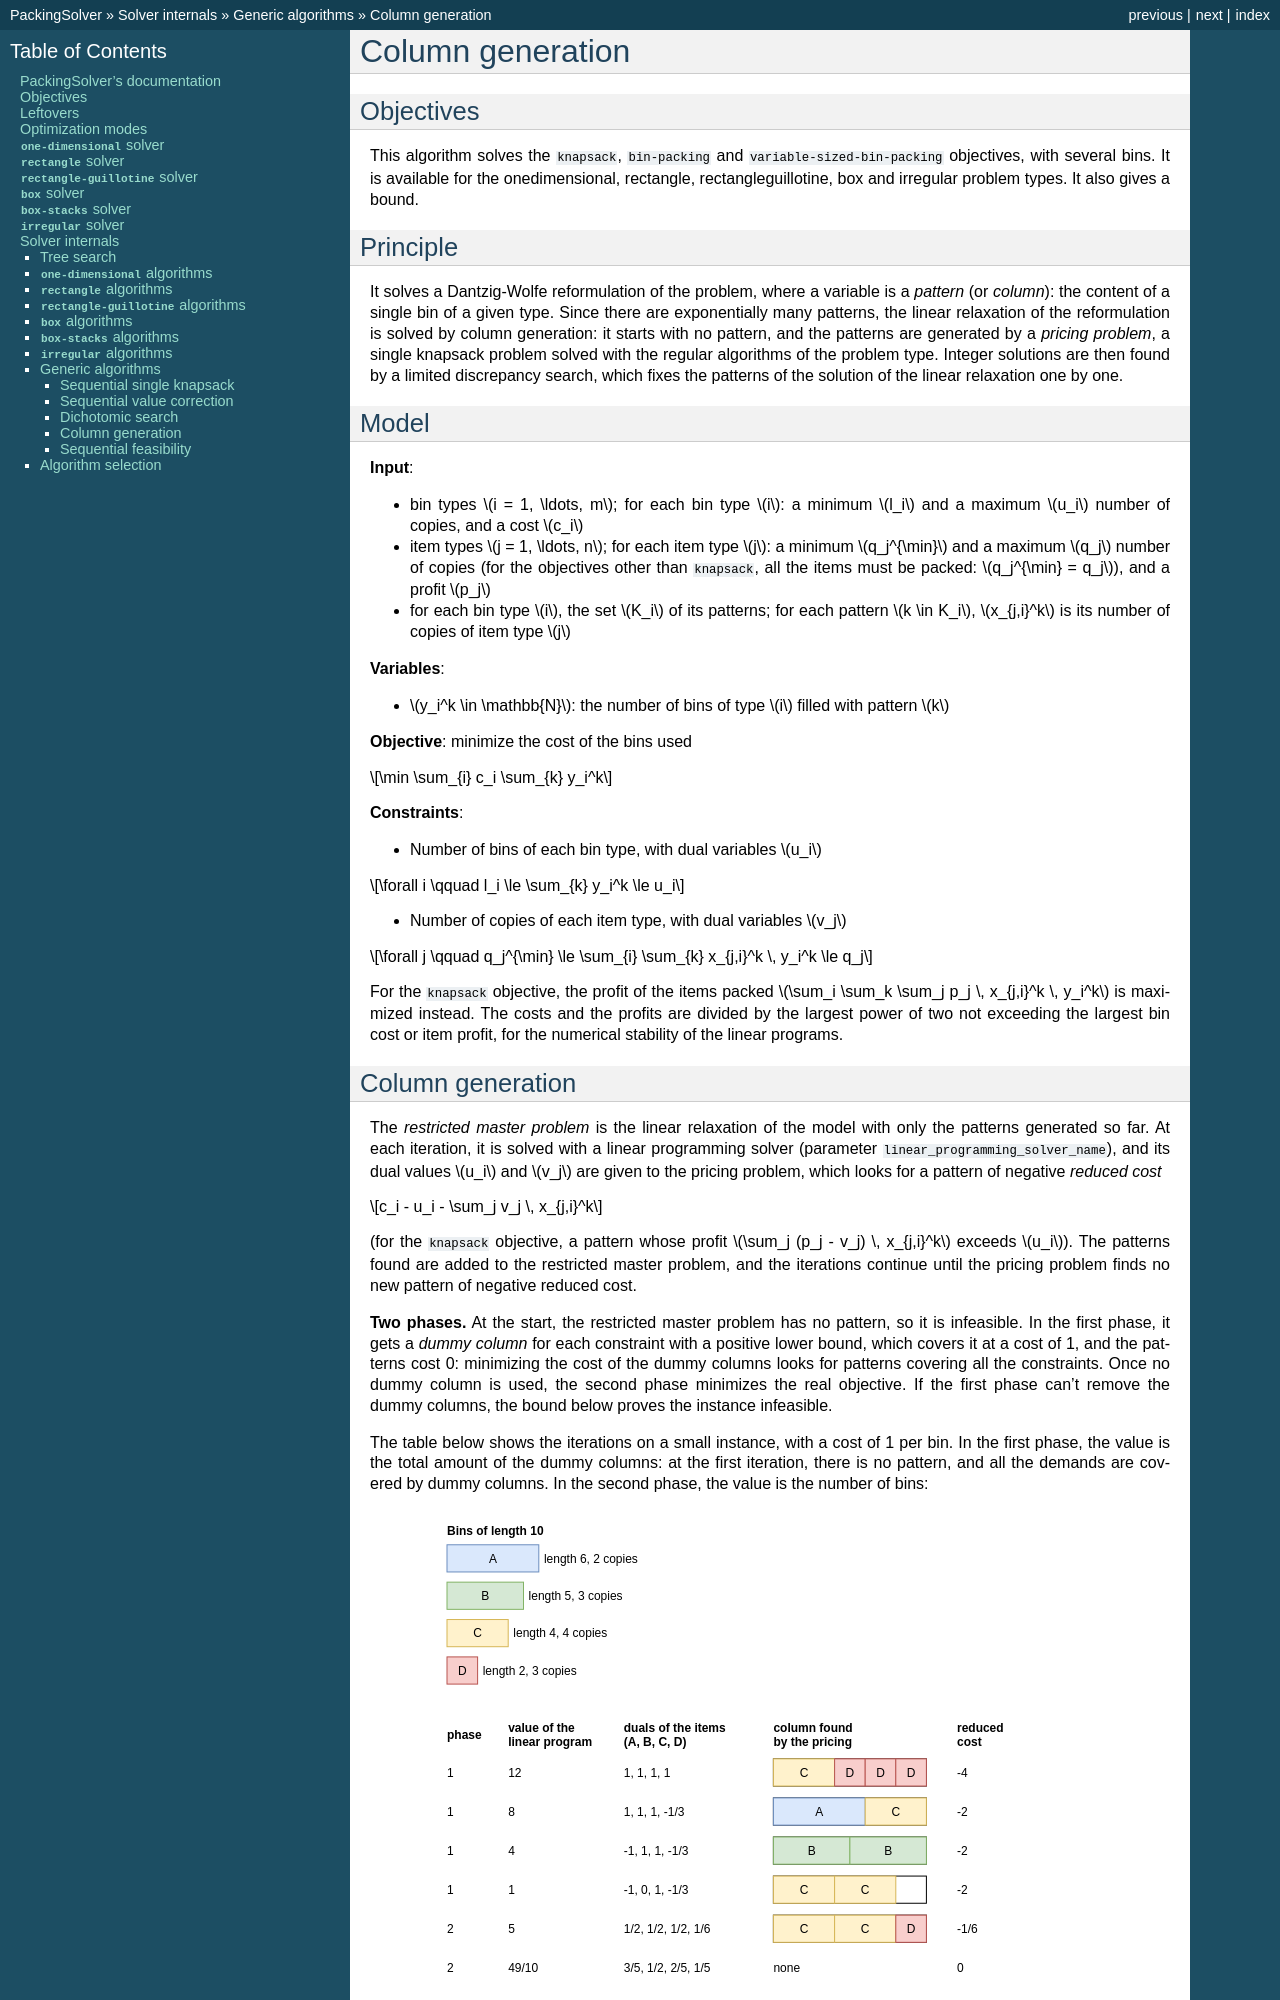

repository: fontanf/packingsolver · page: internals/generic_algorithms/column_generation.html · generator: sphinx

.. _internals_generic_algorithms_column_generation:

Column generation
=================

Objectives
----------

This algorithm solves the :code:`knapsack`, :code:`bin-packing` and :code:`variable-sized-bin-packing` objectives, with several bins. It is available for the onedimensional, rectangle, rectangleguillotine, box and irregular problem types. It also gives a bound.

Principle
---------

It solves a Dantzig-Wolfe reformulation of the problem, where a variable is a *pattern* (or *column*): the content of a single bin of a given type. Since there are exponentially many patterns, the linear relaxation of the reformulation is solved by column generation: it starts with no pattern, and the patterns are generated by a *pricing problem*, a single knapsack problem solved with the regular algorithms of the problem type. Integer solutions are then found by a limited discrepancy search, which fixes the patterns of the solution of the linear relaxation one by one.

Model
-----

**Input**:

* bin types :math:`i = 1, \ldots, m`; for each bin type :math:`i`: a minimum :math:`l_i` and a maximum :math:`u_i` number of copies, and a cost :math:`c_i`
* item types :math:`j = 1, \ldots, n`; for each item type :math:`j`: a minimum :math:`q_j^{\min}` and a maximum :math:`q_j` number of copies (for the objectives other than :code:`knapsack`, all the items must be packed: :math:`q_j^{\min} = q_j`), and a profit :math:`p_j`
* for each bin type :math:`i`, the set :math:`K_i` of its patterns; for each pattern :math:`k \in K_i`, :math:`x_{j,i}^k` is its number of copies of item type :math:`j`

**Variables**:

* :math:`y_i^k \in \mathbb{N}`: the number of bins of type :math:`i` filled with pattern :math:`k`

**Objective**: minimize the cost of the bins used

.. math::

   \min \sum_{i} c_i \sum_{k} y_i^k

**Constraints**:

* Number of bins of each bin type, with dual variables :math:`u_i`

.. math::

   \forall i \qquad l_i \le \sum_{k} y_i^k \le u_i

* Number of copies of each item type, with dual variables :math:`v_j`

.. math::

   \forall j \qquad q_j^{\min} \le \sum_{i} \sum_{k} x_{j,i}^k \, y_i^k \le q_j

For the :code:`knapsack` objective, the profit of the items packed :math:`\sum_i \sum_k \sum_j p_j \, x_{j,i}^k \, y_i^k` is maximized instead. The costs and the profits are divided by the largest power of two not exceeding the largest bin cost or item profit, for the numerical stability of the linear programs.

Column generation
-----------------

The *restricted master problem* is the linear relaxation of the model with only the patterns generated so far. At each iteration, it is solved with a linear programming solver (parameter :code:`linear_programming_solver_name`), and its dual values :math:`u_i` and :math:`v_j` are given to the pricing problem, which looks for a pattern of negative *reduced cost*

.. math::

   c_i - u_i - \sum_j v_j \, x_{j,i}^k

(for the :code:`knapsack` objective, a pattern whose profit :math:`\sum_j (p_j - v_j) \, x_{j,i}^k` exceeds :math:`u_i`). The patterns found are added to the restricted master problem, and the iterations continue until the pricing problem finds no new pattern of negative reduced cost.

**Two phases.** At the start, the restricted master problem has no pattern, so it is infeasible. In the first phase, it gets a *dummy column* for each constraint with a positive lower bound, which covers it at a cost of 1, and the patterns cost 0: minimizing the cost of the dummy columns looks for patterns covering all the constraints. Once no dummy column is used, the second phase minimizes the real objective. If the first phase can't remove the dummy columns, the bound below proves the instance infeasible.

The table below shows the iterations on a small instance, with a cost of 1 per bin. In the first phase, the value is the total amount of the dummy columns: at the first iteration, there is no pattern, and all the demands are covered by dummy columns. In the second phase, the value is the number of bins:

.. image:: ../../img/generic_algorithms_column_generation.svg
   :align: center

The final solution of the linear relaxation uses 4.9 bins: 0.8 bins with C+D+D+D, 2 bins with A+C, 1.5 bins with B+B and 0.6 bins with C+C+D.

**Column pool.** Every pattern generated is kept in a pool. When a new restricted master problem is built, for example at a node of the search below, the patterns of the pool with a negative reduced cost are added before calling the pricing problem.
